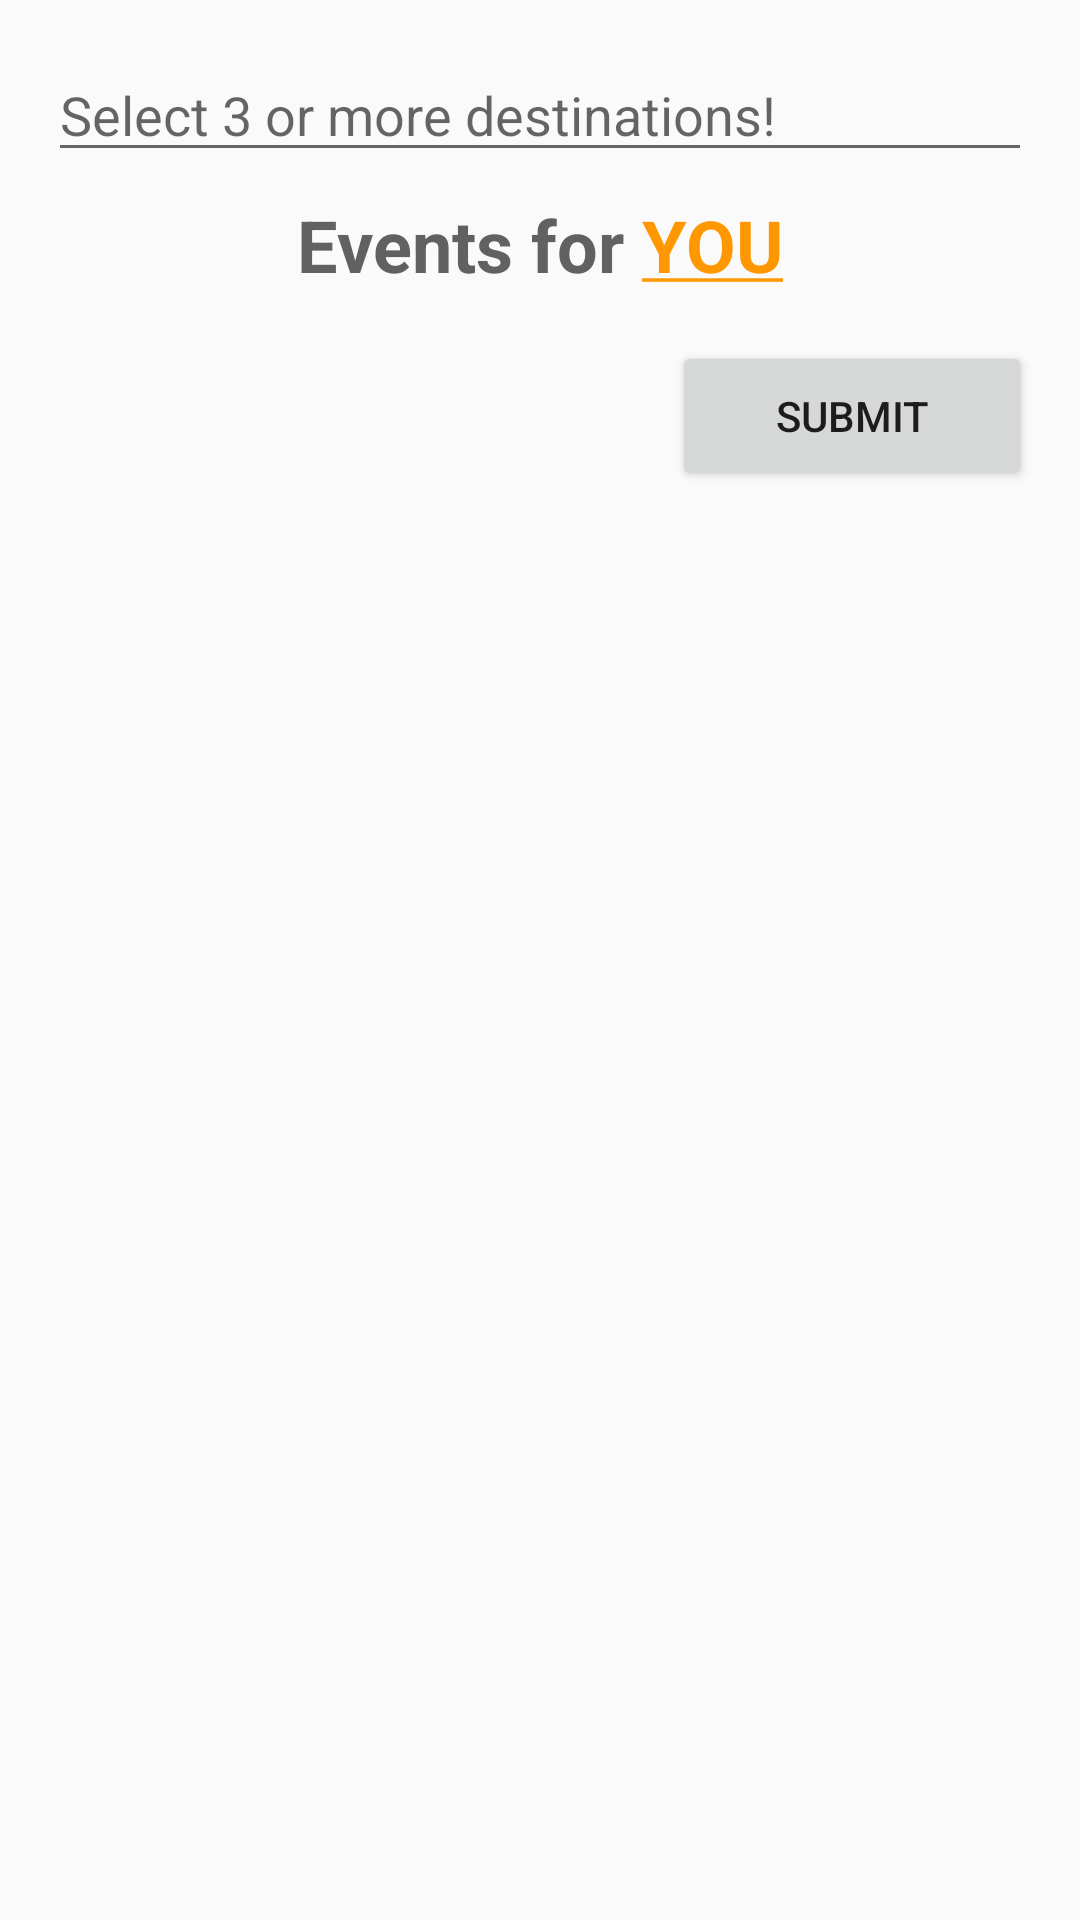

Here is an Android app screen rendered from its layout file. Give the layout XML and the strings, colors and styles it references.
<!-- AndroidManifest.xml: application theme AppTheme -->
<!-- res/layout/content_place.xml -->
<?xml version="1.0" encoding="utf-8"?>
<android.support.v4.widget.NestedScrollView xmlns:android="http://schemas.android.com/apk/res/android"
    xmlns:app="http://schemas.android.com/apk/res-auto"
    xmlns:tools="http://schemas.android.com/tools"
    android:layout_width="match_parent"
    android:layout_height="match_parent"
    android:fillViewport="true"
    app:layout_behavior="@string/appbar_scrolling_view_behavior"
    tools:context="travelarchitect.com.travelarchitect.PlaceActivity"
    tools:showIn="@layout/activity_place">

    <LinearLayout
        android:orientation="vertical"
        android:padding="16dp"
        android:layout_width="match_parent"
        android:layout_height="wrap_content">



        <LinearLayout
            android:layout_width="match_parent"
            android:layout_height="wrap_content"
            android:orientation="horizontal"
            android:id="@+id/search_place">

            <EditText
                android:id="@+id/place_field"
                android:hint="Select 3 or more destinations!"
                android:inputType="text|textCapSentences"
                android:imeOptions="actionSearch"
                android:layout_width="match_parent"
                android:layout_height="wrap_content"
                android:paddingRight="5dp"
                android:focusable="false"/>
        </LinearLayout>
        
            
            
            
            
            
        <TextView
            android:visibility="gone"
            android:id="@+id/place_name"
            android:textSize="18sp"
            android:layout_marginTop="8dp"
            android:layout_width="wrap_content"
            android:layout_height="wrap_content" />

        <LinearLayout
            android:layout_width="match_parent"
            android:layout_height="wrap_content"
            android:orientation="horizontal"
            android:id="@+id/destinationAdder">

            <TextView
                android:visibility="gone"
                android:id="@+id/place_address"
                android:layout_marginTop="8dp"
                android:layout_width="230sp"
                android:layout_height="wrap_content" />

            <Button
                android:visibility="gone"
                android:id="@+id/add_destination"
                android:text="Add to list"
                android:textAllCaps="false"
                android:textColor="@color/white"
                android:background="@color/blue_500"
                android:layout_marginTop="3dp"
                android:layout_marginLeft="25dp"
                android:layout_width="wrap_content"
                android:layout_height="40dp" />

        </LinearLayout>

        <TextView
            android:autoLink="web"
            android:visibility="gone"
            android:id="@+id/place_website"
            android:layout_marginTop="8dp"
            android:layout_width="wrap_content"
            android:layout_height="wrap_content" />

        <TextView
            android:visibility="gone"
            android:id="@+id/place_rating"
            android:layout_marginTop="8dp"
            android:layout_width="wrap_content"
            android:layout_height="wrap_content" />



        <LinearLayout
            android:orientation="horizontal"
            android:layout_marginTop="8dp"
            android:layout_gravity="center_horizontal"
            android:layout_width="wrap_content"
            android:layout_height="wrap_content">

            <TextView
                android:text="Events for "
                android:textColor="@color/gray_700"
                android:textSize="24sp"
                android:textStyle="bold"
                android:layout_width="wrap_content"
                android:layout_height="wrap_content" />

            <TextView
                android:text="@string/you"
                android:textColor="@color/orange_500"
                android:textSize="24sp"
                android:textStyle="bold"
                android:layout_width="wrap_content"
                android:layout_height="wrap_content" />

        </LinearLayout>

        <android.support.v7.widget.RecyclerView
            android:id="@+id/events_list"
            android:layout_marginTop="16dp"
            android:layout_width="match_parent"
            android:layout_height="wrap_content" />
        <Button
            android:layout_width="120sp"
            android:layout_height="50sp"
            android:layout_gravity="right"
            android:text="Submit"
            android:id="@+id/submit"/>

        <TextView
            android:visibility="gone"
            android:id="@+id/destination_found"
            android:text="Destination found :)"
            android:textSize="16sp"
            android:layout_gravity="center_horizontal"
            android:layout_margin="8dp"
            android:layout_width="wrap_content"
            android:layout_height="wrap_content" />

        <ListView
            android:id="@+id/lv"
            android:layout_width="match_parent"
            android:layout_height="wrap_content" />

    </LinearLayout>

</android.support.v4.widget.NestedScrollView>
<!-- res/layout/activity_place.xml (included above) -->
<?xml version="1.0" encoding="utf-8"?>
<android.support.design.widget.CoordinatorLayout xmlns:android="http://schemas.android.com/apk/res/android"
    xmlns:app="http://schemas.android.com/apk/res-auto"
    xmlns:tools="http://schemas.android.com/tools"
    android:layout_width="match_parent"
    android:layout_height="match_parent"
    android:fitsSystemWindows="true"
    tools:context="travelarchitect.com.travelarchitect.PlaceActivity">

    <android.support.design.widget.AppBarLayout
        android:id="@+id/app_bar"
        android:layout_width="match_parent"
        android:layout_height="220dp"
        android:fitsSystemWindows="true"
        android:theme="@style/AppTheme.AppBarOverlay">

        <android.support.design.widget.CollapsingToolbarLayout
            android:id="@+id/toolbar_layout"
            android:layout_width="match_parent"
            android:layout_height="match_parent"
            android:fitsSystemWindows="true"
            app:contentScrim="?attr/colorPrimary"
            app:layout_scrollFlags="scroll|exitUntilCollapsed">

            <android.support.v7.widget.Toolbar
                android:id="@+id/toolbar"
                android:layout_width="match_parent"
                android:layout_height="?attr/actionBarSize"
                app:layout_collapseMode="pin"
                app:popupTheme="@style/AppTheme.PopupOverlay" />

            <fragment xmlns:android="http://schemas.android.com/apk/res/android"
                xmlns:tools="http://schemas.android.com/tools"
                android:id="@+id/map"
                android:name="com.google.android.gms.maps.SupportMapFragment"
                android:layout_width="match_parent"
                android:layout_height="match_parent"
                tools:context="travelarchitect.com.travelarchitect.PlaceActivity" />

        </android.support.design.widget.CollapsingToolbarLayout>
    </android.support.design.widget.AppBarLayout>

    <include layout="@layout/content_place" />

    <android.support.design.widget.FloatingActionButton
        android:id="@+id/fab"
        android:layout_width="wrap_content"
        android:layout_height="wrap_content"
        android:layout_gravity="bottom|end"
        android:layout_margin="@dimen/fab_margin"
        app:srcCompat="@drawable/ic_format_list_bulleted_white_24dp" />

</android.support.design.widget.CoordinatorLayout>
<!-- resources referenced by this layout -->
<resources>
  <color name="blue_500">#2196f3</color>
  <color name="gray_700">#616161</color>
  <color name="orange_500">#FF9800</color>
  <color name="white">#ffffff</color>
  <string name="you"><u>YOU</u></string>
  <style name="AppTheme.AppBarOverlay" parent="ThemeOverlay.AppCompat.ActionBar" />
  <style name="AppTheme.PopupOverlay" parent="ThemeOverlay.AppCompat.Light" />
  <style name="AppTheme" parent="Theme.AppCompat.Light">
          
          <item name="colorAccent">@color/colorAccent</item>
      </style>
  <color name="colorAccent">#FF4081</color>
</resources>
